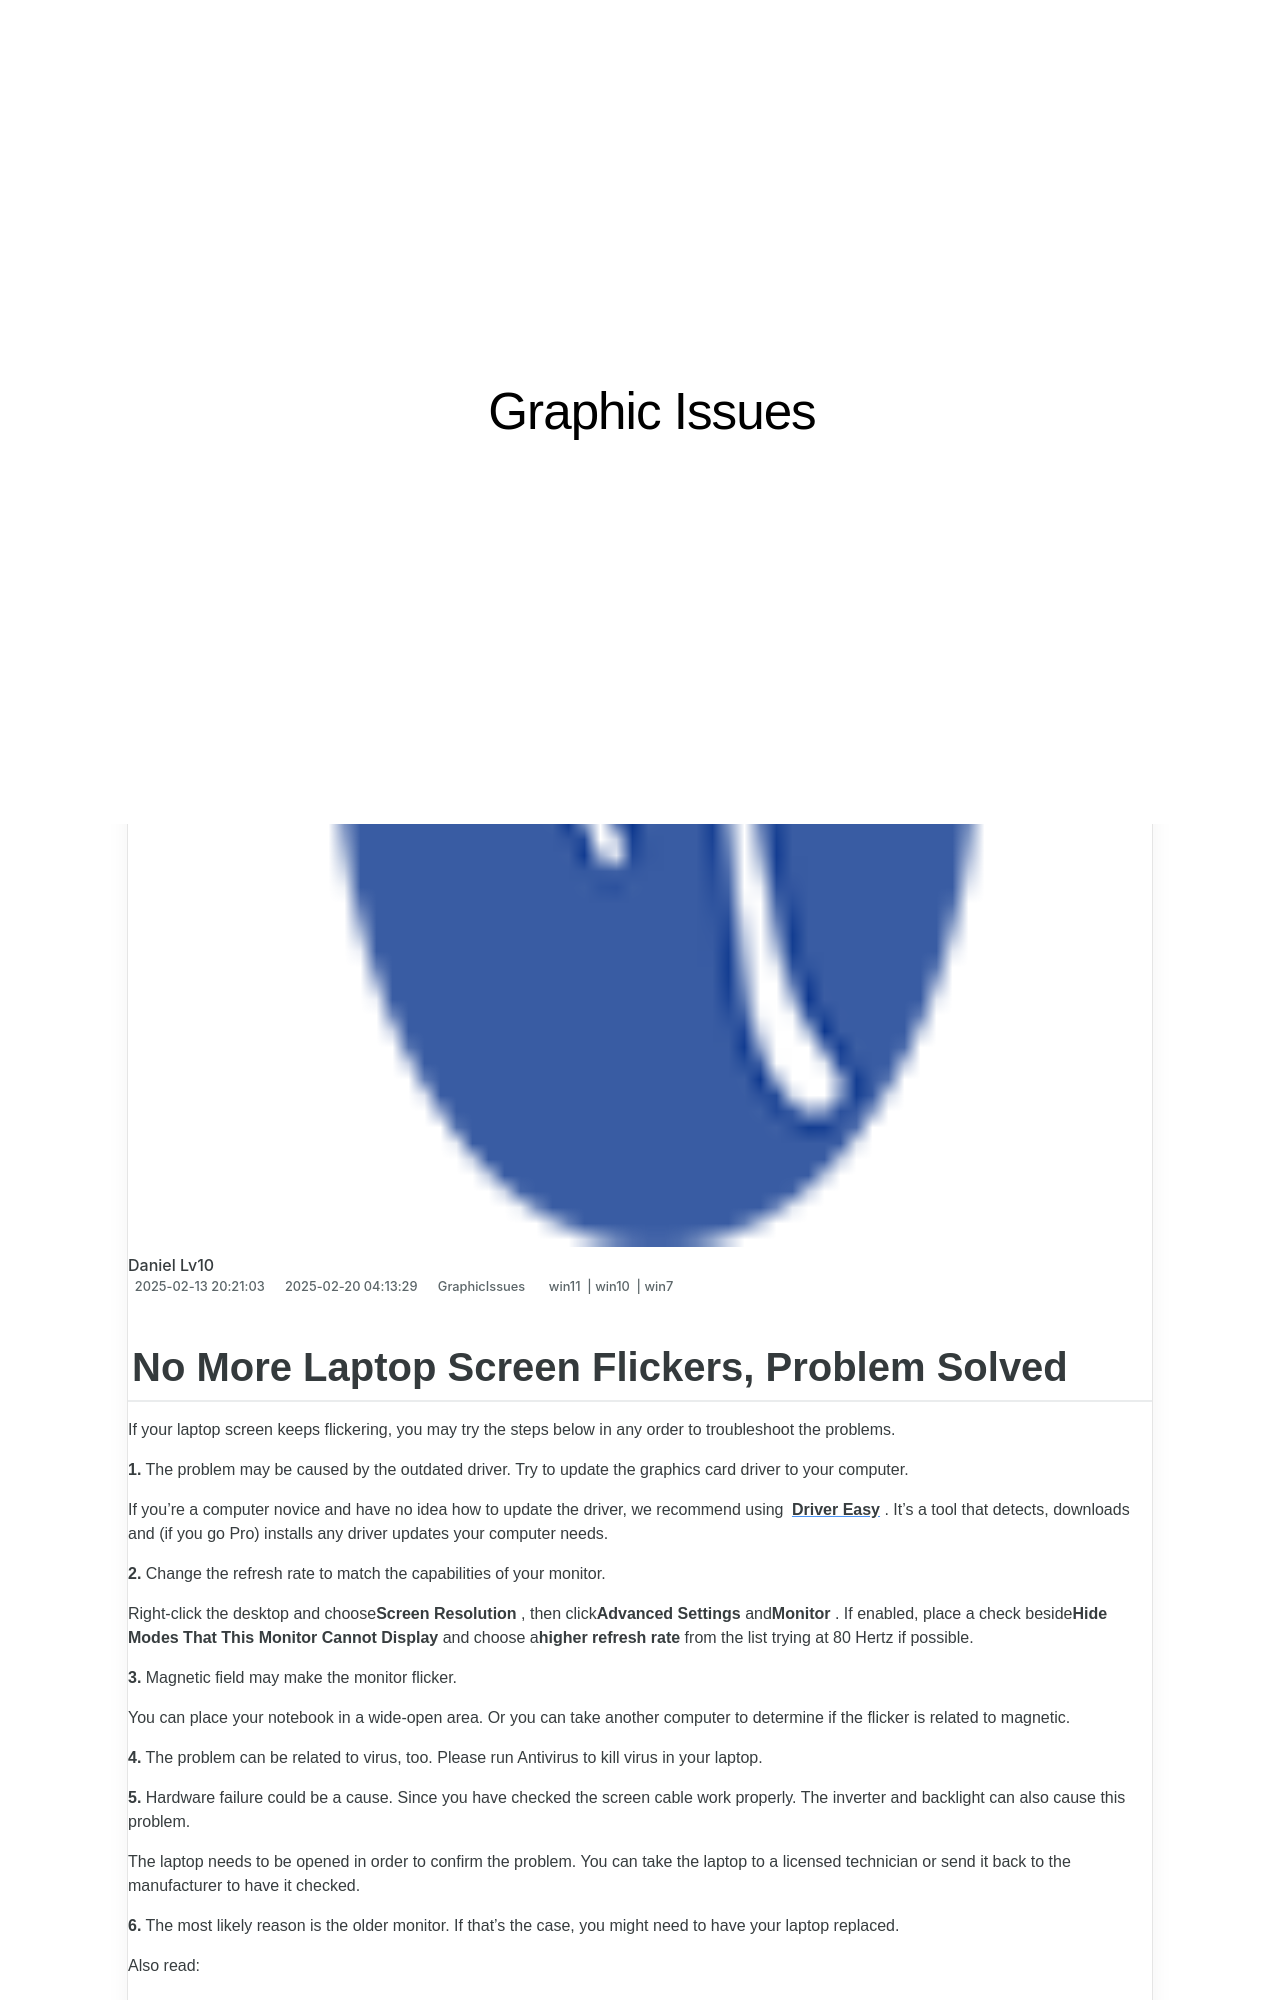

repository: techidaily/site-graphic-issues · page: 1719818243705-no-more-laptop-screen-flickers-problem-solved/index.html · generator: jekyll

---
title: No More Laptop Screen Flickers, Problem Solved!
date: 2025-02-03T22:28:26.713Z
updated: 2025-02-10T04:12:56.428Z
tags:
  - win11
  - win10
  - win7
categories:
  - GraphicIssues
description: This Article Describes No More Laptop Screen Flickers, Problem Solved!
excerpt: This Article Describes No More Laptop Screen Flickers, Problem Solved!
keywords: Laptop Screen Flicker Fix,End Laptop Screen Disruptions,No More Flickering Screens on Laptops,Resolve Screen Flicker in Notebooks/Laptops,Solved Laptop Display Issues,Fix Flickering LCD Monitors (Laptop),Durable Laptop Display Solutions
thumbnail: https://thmb.techidaily.com/24e0dc51e12f5b9f055cecc6a506d7d138fabdda0ae093776ec83b207119870f.jpg
---
